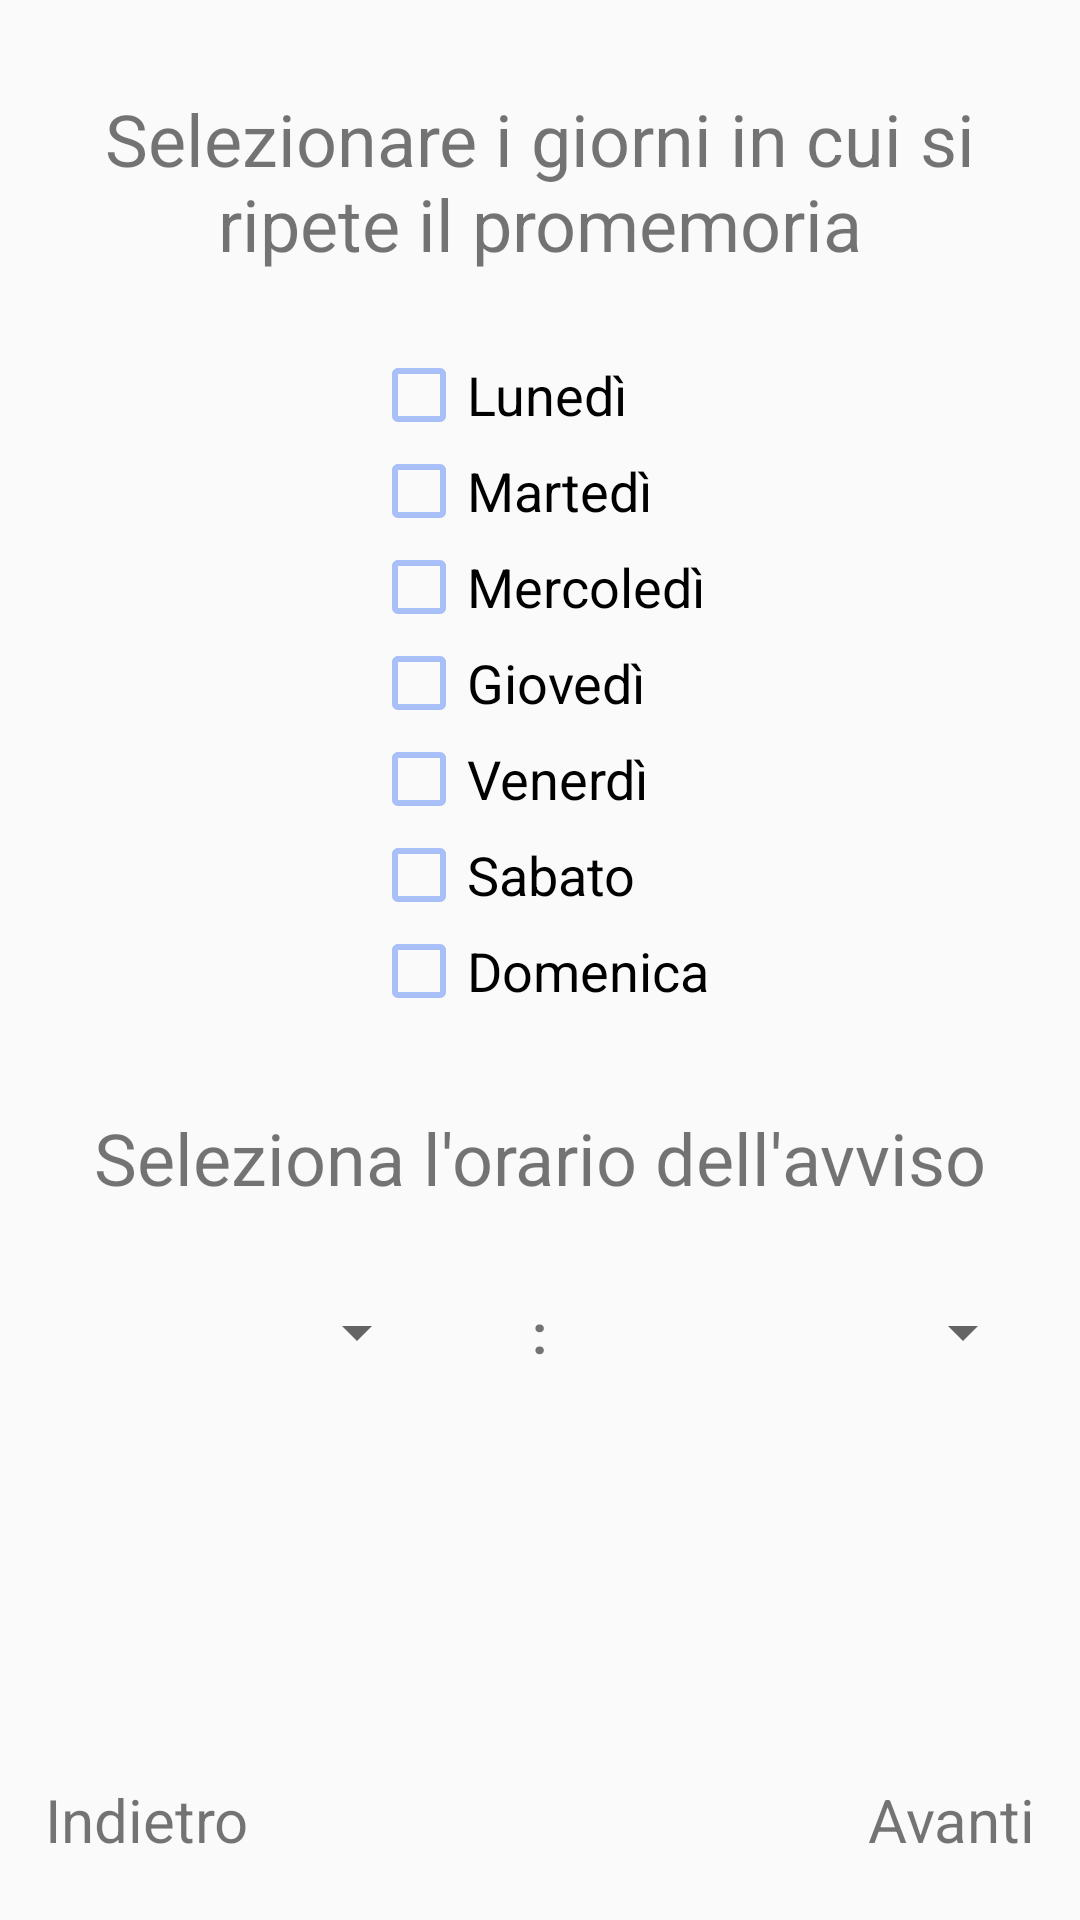

Here is an Android app screen rendered from its layout file. Give the layout XML and the strings, colors and styles it references.
<!-- AndroidManifest.xml: application theme AppTheme -->
<!-- res/layout/fragment_form_seq_reminder_time.xml -->
<?xml version="1.0" encoding="utf-8"?>
<LinearLayout xmlns:android="http://schemas.android.com/apk/res/android"
    xmlns:app="http://schemas.android.com/apk/res-auto"
    xmlns:tools="http://schemas.android.com/tools"
    android:layout_width="match_parent"
    android:layout_height="match_parent"
    android:orientation="vertical">



    <TextView
        android:id="@+id/selectDayTitle"
        android:layout_width="match_parent"
        android:layout_height="wrap_content"
        android:layout_gravity="center"
        android:layout_marginLeft="15dp"
        android:layout_marginTop="30dp"
        android:layout_marginRight="15dp"
        android:text="@string/select_week"
        android:textAlignment="center"
        android:textSize="24sp"/>

    <LinearLayout
        android:layout_width="match_parent"
        android:layout_height="wrap_content"
        android:orientation="vertical"
        android:layout_margin="10dp">
        <RadioGroup
            android:id="@+id/radioGroupDays"
            android:layout_width="wrap_content"
            android:layout_height="wrap_content"
            android:layout_gravity="center"
            android:layout_marginTop="15dp"
            android:orientation="vertical">

            <CheckBox
                android:id="@+id/checkBoxMonday"
                android:layout_width="match_parent"
                android:layout_height="wrap_content"
                android:text="@string/monday"
                android:textSize="18sp"
                android:buttonTint="@color/colorPrimary"/>

            <CheckBox
                android:id="@+id/checkBoxTuesday"
                android:layout_width="match_parent"
                android:layout_height="wrap_content"
                android:text="@string/tuesday"
                android:textSize="18sp"
                android:buttonTint="@color/colorPrimary" />

            <CheckBox
                android:id="@+id/checkBoxWednesday"
                android:layout_width="match_parent"
                android:layout_height="wrap_content"
                android:text="@string/wednesday"
                android:textSize="18sp"
                android:buttonTint="@color/colorPrimary" />



            <CheckBox
                android:id="@+id/checkBoxThursday"
                android:layout_width="match_parent"
                android:layout_height="wrap_content"
                android:text="@string/thursday"
                android:textSize="18sp"
                android:buttonTint="@color/colorPrimary" />

            <CheckBox
                android:id="@+id/checkBoxFriday"
                android:layout_width="match_parent"
                android:layout_height="wrap_content"
                android:text="@string/friday"
                android:textSize="18sp"
                android:buttonTint="@color/colorPrimary" />

            <CheckBox
                android:id="@+id/checkBoxSaturday"
                android:layout_width="match_parent"
                android:layout_height="wrap_content"
                android:text="@string/saturday"
                android:textSize="18sp"
                android:buttonTint="@color/colorPrimary" />

            <CheckBox
                android:id="@+id/checkBoxSunday"
                android:layout_width="match_parent"
                android:layout_height="wrap_content"
                android:text="@string/sunday"
                android:textSize="18sp"
                android:buttonTint="@color/colorPrimary" />
        </RadioGroup>

    </LinearLayout>

    <TextView
        android:id="@+id/textViewSelectTime"
        android:layout_width="match_parent"
        android:layout_height="wrap_content"
        android:text="@string/timeSelectReminder"
        android:textSize="24sp"
        android:layout_gravity="center"
        android:layout_marginLeft="15dp"
        android:layout_marginRight="15dp"
        android:layout_marginTop="20dp"
        android:textAlignment="center"/>

    <LinearLayout
        android:layout_width="match_parent"
        android:layout_height="wrap_content"
        android:orientation="horizontal"
        android:layout_marginRight="15dp"
        android:layout_marginLeft="15dp"
        android:layout_marginTop="20dp">
        <Spinner
            android:id="@+id/hourReminderSpinner"
            android:layout_width="wrap_content"
            android:layout_height="match_parent"
            android:padding="10dp"
            android:layout_weight="2"/>

        <TextView
            android:layout_width="wrap_content"
            android:layout_height="match_parent"
            android:text=" : "
            android:textAlignment="center"
            android:textStyle="bold"
            android:textSize="18sp"
            android:padding="10dp"
            android:layout_weight="1"/>

        <Spinner
            android:id="@+id/minutesReminderSpinner"
            android:layout_width="wrap_content"
            android:layout_height="match_parent"
            android:padding="10dp"
            android:layout_weight="2"/>
    </LinearLayout>

    <LinearLayout
        android:layout_width="match_parent"
        android:layout_height="match_parent"
        android:orientation="horizontal"
        android:layout_marginBottom="20dp"
        android:layout_marginLeft="15dp"
        android:layout_marginRight="15dp">

        <TextView
            android:id="@+id/textViewBack"
            android:layout_width="wrap_content"
            android:layout_height="wrap_content"
            android:layout_gravity="bottom|start"
            android:layout_weight="1"
            android:clickable="true"
            android:focusable="true"
            android:text="@string/back_button"
            android:textSize="20sp" />

        <TextView
            android:id="@+id/textViewNext"
            android:layout_width="wrap_content"
            android:layout_height="wrap_content"
            android:layout_gravity="bottom|end"
            android:layout_weight="1"
            android:clickable="true"
            android:focusable="true"
            android:gravity="bottom|end"
            android:text="@string/next"
            android:textSize="20sp" />
    </LinearLayout>


</LinearLayout>
<!-- resources referenced by this layout -->
<resources>
  <color name="colorPrimary">#a8c0f7</color>
  <string name="back_button">Indietro</string>
  <string name="friday">Venerdì</string>
  <string name="monday">Lunedì</string>
  <string name="next">Avanti</string>
  <string name="saturday">Sabato</string>
  <string name="select_week">Selezionare i giorni in cui si ripete il promemoria</string>
  <string name="sunday">Domenica</string>
  <string name="thursday">Giovedì</string>
  <string name="timeSelectReminder">Seleziona l\'orario dell\'avviso</string>
  <string name="tuesday">Martedì</string>
  <string name="wednesday">Mercoledì</string>
  <style name="AppTheme" parent="Theme.AppCompat.Light.DarkActionBar">
          <item name="colorPrimary">@color/colorPrimary</item>
          <item name="colorPrimaryDark">@color/colorPrimaryDark</item>
          <item name="colorAccent">@color/colorAccent</item>
          <item name="drawerArrowStyle">@style/DrawerArrowStyle</item>
      </style>
  <color name="colorPrimaryDark">#0080FF</color>
  <color name="colorAccent">#03DAC5</color>
  <style name="DrawerArrowStyle" parent="Widget.AppCompat.DrawerArrowToggle">
          <item name="color">@color/white</item>
      </style>
  <color name="white">#FFFFFF</color>
</resources>
